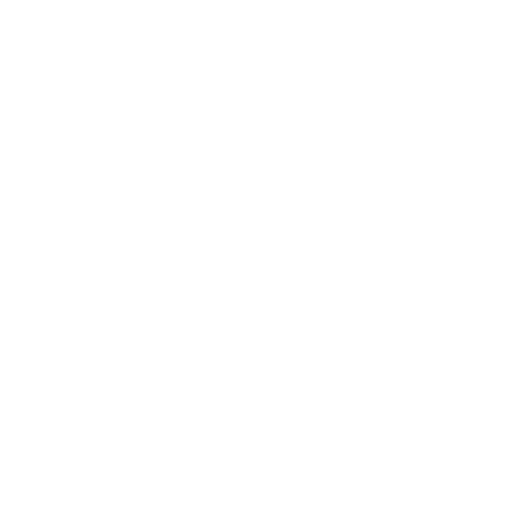
t = 0.00 s
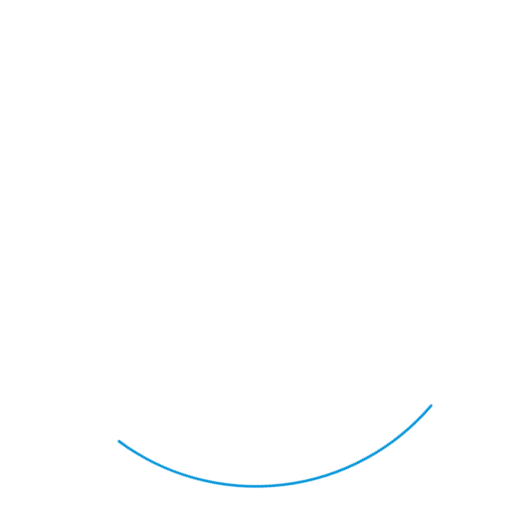
t = 0.23 s
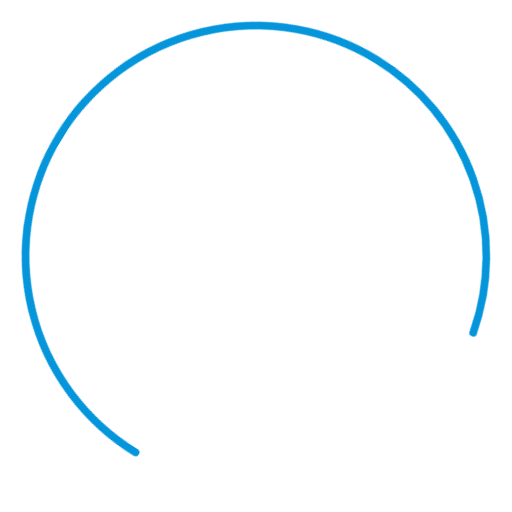
t = 0.68 s
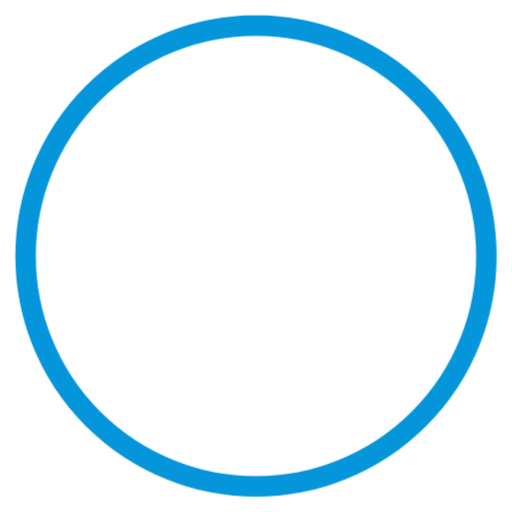
t = 1.00 s
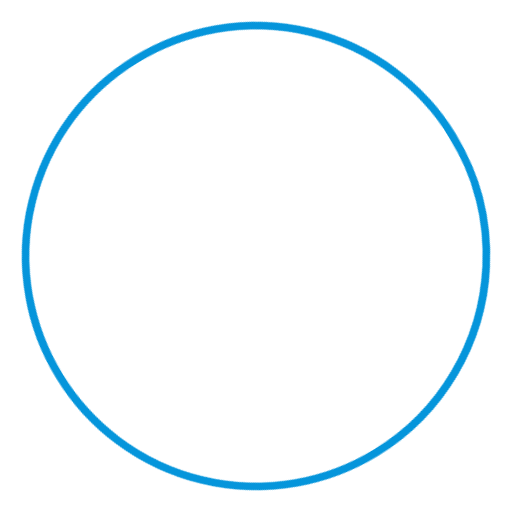
t = 1.33 s
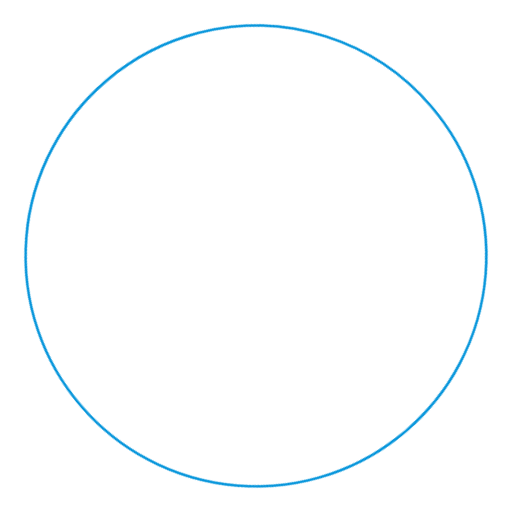
t = 1.78 s

The animated SVG that drew these frames (rendered in a browser with its animation timeline set to each time). Animation: 3 CSS @keyframes rules; one cycle of 2.00 s, repeats indefinitely.

<svg viewBox="0 0 100 100" version="1.1" xmlns="http://www.w3.org/2000/svg" xmlns:xlink="http://www.w3.org/1999/xlink">
    <style>
    @keyframes rotate {
        to {
            transform: rotate(360deg);
        }
    }

    @keyframes stroke-width {
        0%, 100% {
            stroke-width: 0;
        }
        45%, 55% {
            stroke-width: 2;
        }
        50% {
            stroke-width: 4;
        }
    }
    @keyframes stroke-dash {
        0% {
            stroke-dasharray: 0, 300;
            stroke-dashoffset: 0;
        }
        50% {
            stroke-dasharray: 300, 0;
            stroke-dashoffset: 0;
        }
        100% {
            stroke-dasharray: 300, 0;
            stroke-dashoffset: -300;
        }
    }
    circle {
        transform-origin: 50px 50px;
        stroke: #0595DB ;
        stroke-width: 4;
        stroke-linecap: round;
        stroke-dasharray: 300, 0;
        stroke-dashoffset: 50;
        animation: stroke-dash 2000ms linear infinite, stroke-width 2000ms linear infinite, rotate 2000ms linear infinite;
    }
    </style>
    <circle fill="none" cx="50" cy="50" r="45" />
</svg>
